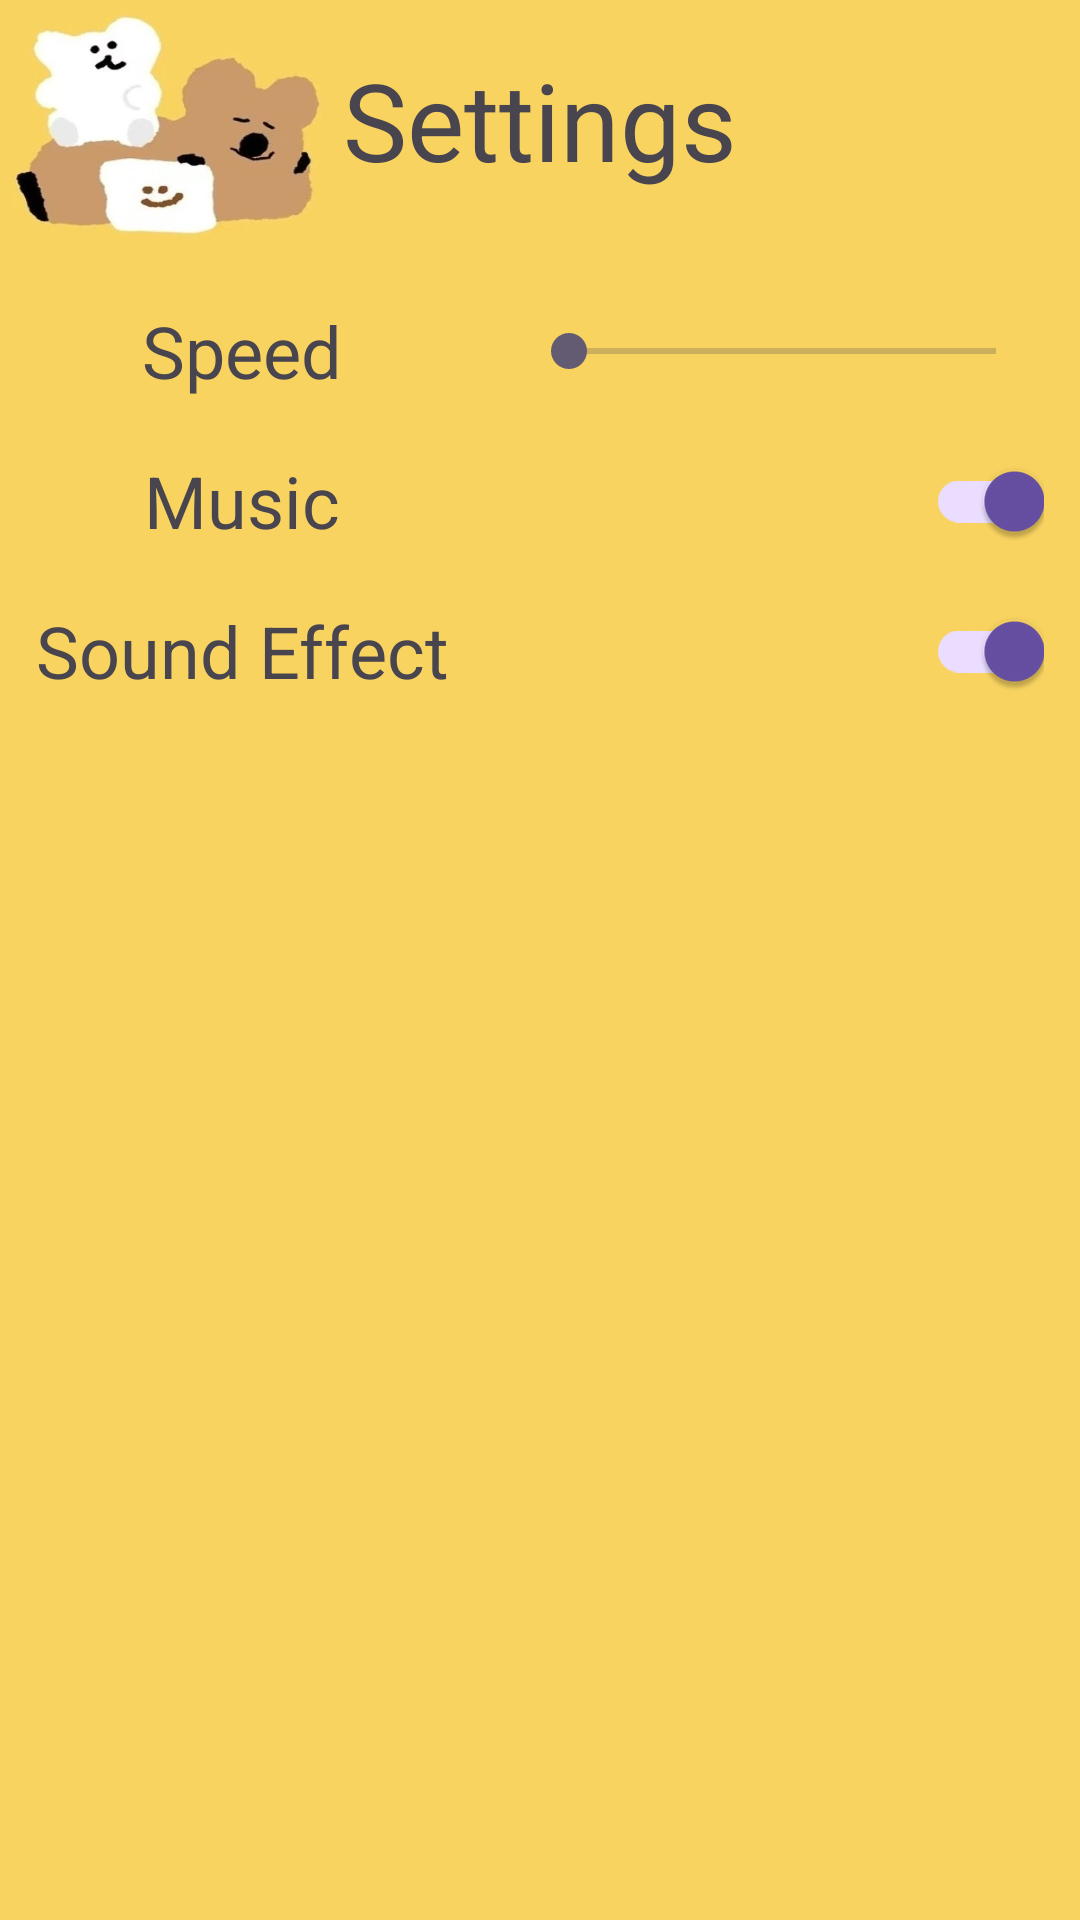

Reconstruct the res/layout file that produces this screen, plus the resources it refers to.
<!-- AndroidManifest.xml: application theme Theme.Tetris -->
<!-- res/layout/dialog_settings.xml -->
<?xml version="1.0" encoding="utf-8"?>
<LinearLayout xmlns:android="http://schemas.android.com/apk/res/android"
    android:layout_width="match_parent"
    android:layout_height="match_parent"
    android:layout_margin="12dp"
    android:orientation="vertical"
    android:background="#f8d360">

    <TextView
        android:layout_width="match_parent"
        android:layout_height="80dp"
        android:gravity="center"
        android:text="@string/settings"
        android:textSize="36sp"
        android:background="@drawable/settingsbackground"/>

    <LinearLayout
        android:layout_width="match_parent"
        android:layout_height="match_parent"
        android:orientation="horizontal">

        <LinearLayout
            android:layout_width="wrap_content"
            android:layout_height="match_parent"
            android:layout_margin="12dp"
            android:orientation="vertical">

            <TextView
                android:layout_width="match_parent"
                android:layout_height="50dp"
                android:gravity="center"
                android:text="@string/speed"
                android:textSize="24sp" />

            <TextView
                android:layout_width="match_parent"
                android:layout_height="50dp"
                android:gravity="center"
                android:text="@string/music"
                android:textSize="24sp" />

            <TextView
                android:layout_width="match_parent"
                android:layout_height="50dp"
                android:gravity="center"
                android:text="@string/sound_effect"
                android:textSize="24sp" />
        </LinearLayout>

        <LinearLayout
            android:layout_width="match_parent"
            android:layout_height="match_parent"
            android:layout_margin="12dp"
            android:orientation="vertical">

            <SeekBar
                android:id="@+id/seekBar_speed"
                android:layout_width="match_parent"
                android:layout_height="50dp"
                android:max="5" />

            <androidx.appcompat.widget.SwitchCompat
                android:id="@+id/switch_music"
                android:layout_width="match_parent"
                android:layout_height="50dp"
                android:checked="true" />

            <androidx.appcompat.widget.SwitchCompat
                android:id="@+id/switch_sound_effect"
                android:layout_width="match_parent"
                android:layout_height="50dp"
                android:checked="true" />
        </LinearLayout>
    </LinearLayout>
</LinearLayout>
<!-- resources referenced by this layout -->
<resources>
  <!-- drawable settingsbackground: jpg bitmap (drawable, 24567 bytes) -->
  <string name="music">Music</string>
  <string name="settings">Settings</string>
  <string name="sound_effect">Sound Effect</string>
  <string name="speed">Speed</string>
  <style name="Theme.Tetris" parent="Base.Theme.Tetris" />
  <style name="Base.Theme.Tetris" parent="Theme.Material3.DayNight.NoActionBar">
          
          
      </style>
</resources>
